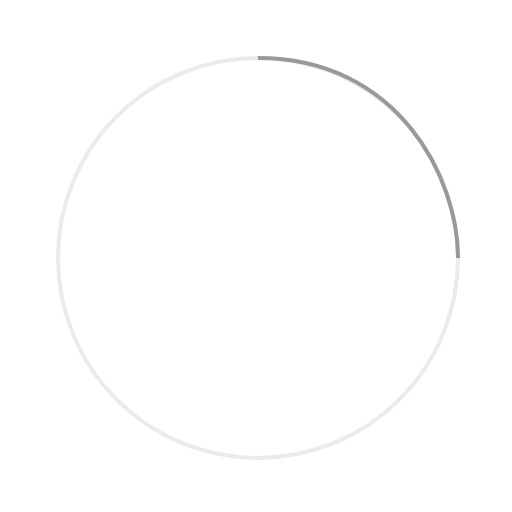
t = 0.00 s
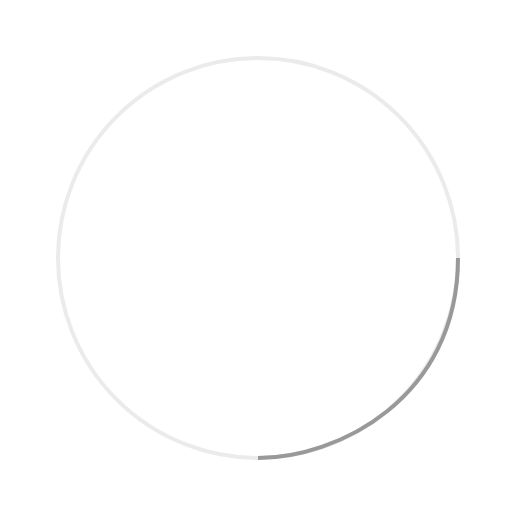
t = 0.25 s
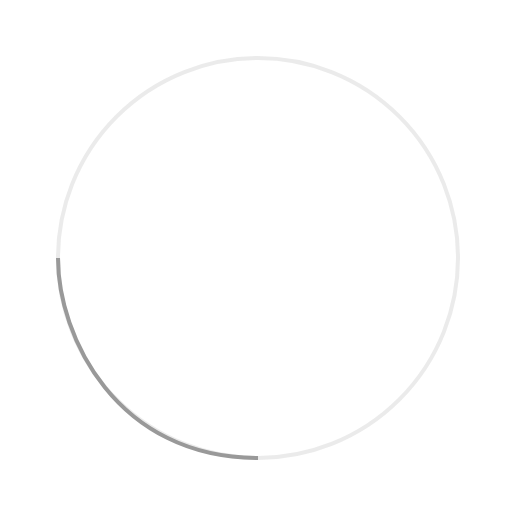
t = 0.50 s
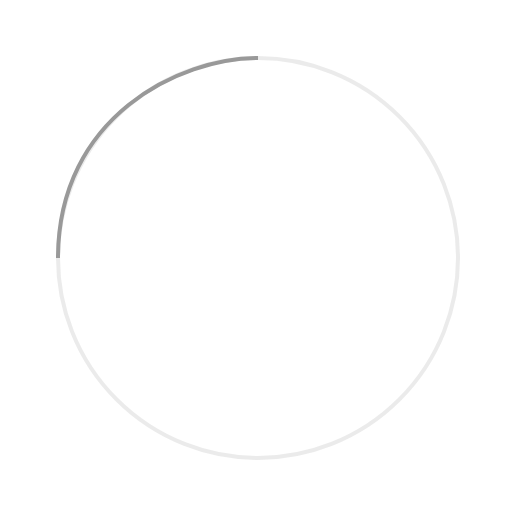
t = 0.75 s

The animated SVG that drew these frames (rendered in a browser with its animation timeline set to each time). Animation: 1 SMIL element (animateTransform=1); one cycle of 1.00 s, repeats indefinitely.

<!-- By Sam Herbert (@sherb), for everyone. More @ http://goo.gl/7AJzbL -->
<svg width="256" height="256" viewBox="0 0 256 256" xmlns="http://www.w3.org/2000/svg" stroke="#999999">
    <g fill="none" fill-rule="evenodd">
        <g transform="translate(1 1)" stroke-width="2">
            <circle stroke-opacity=".2" cx="128" cy="128" r="100"/>
            <path d="M128 28 C 198.7 28 228 88.7 228 128">
                <animateTransform
                    attributeName="transform"
                    type="rotate"
                    from="0 128 128"
                    to="360 128 128"
                    dur="1s"
                    repeatCount="indefinite"/>
            </path>
        </g>
    </g>
</svg>
